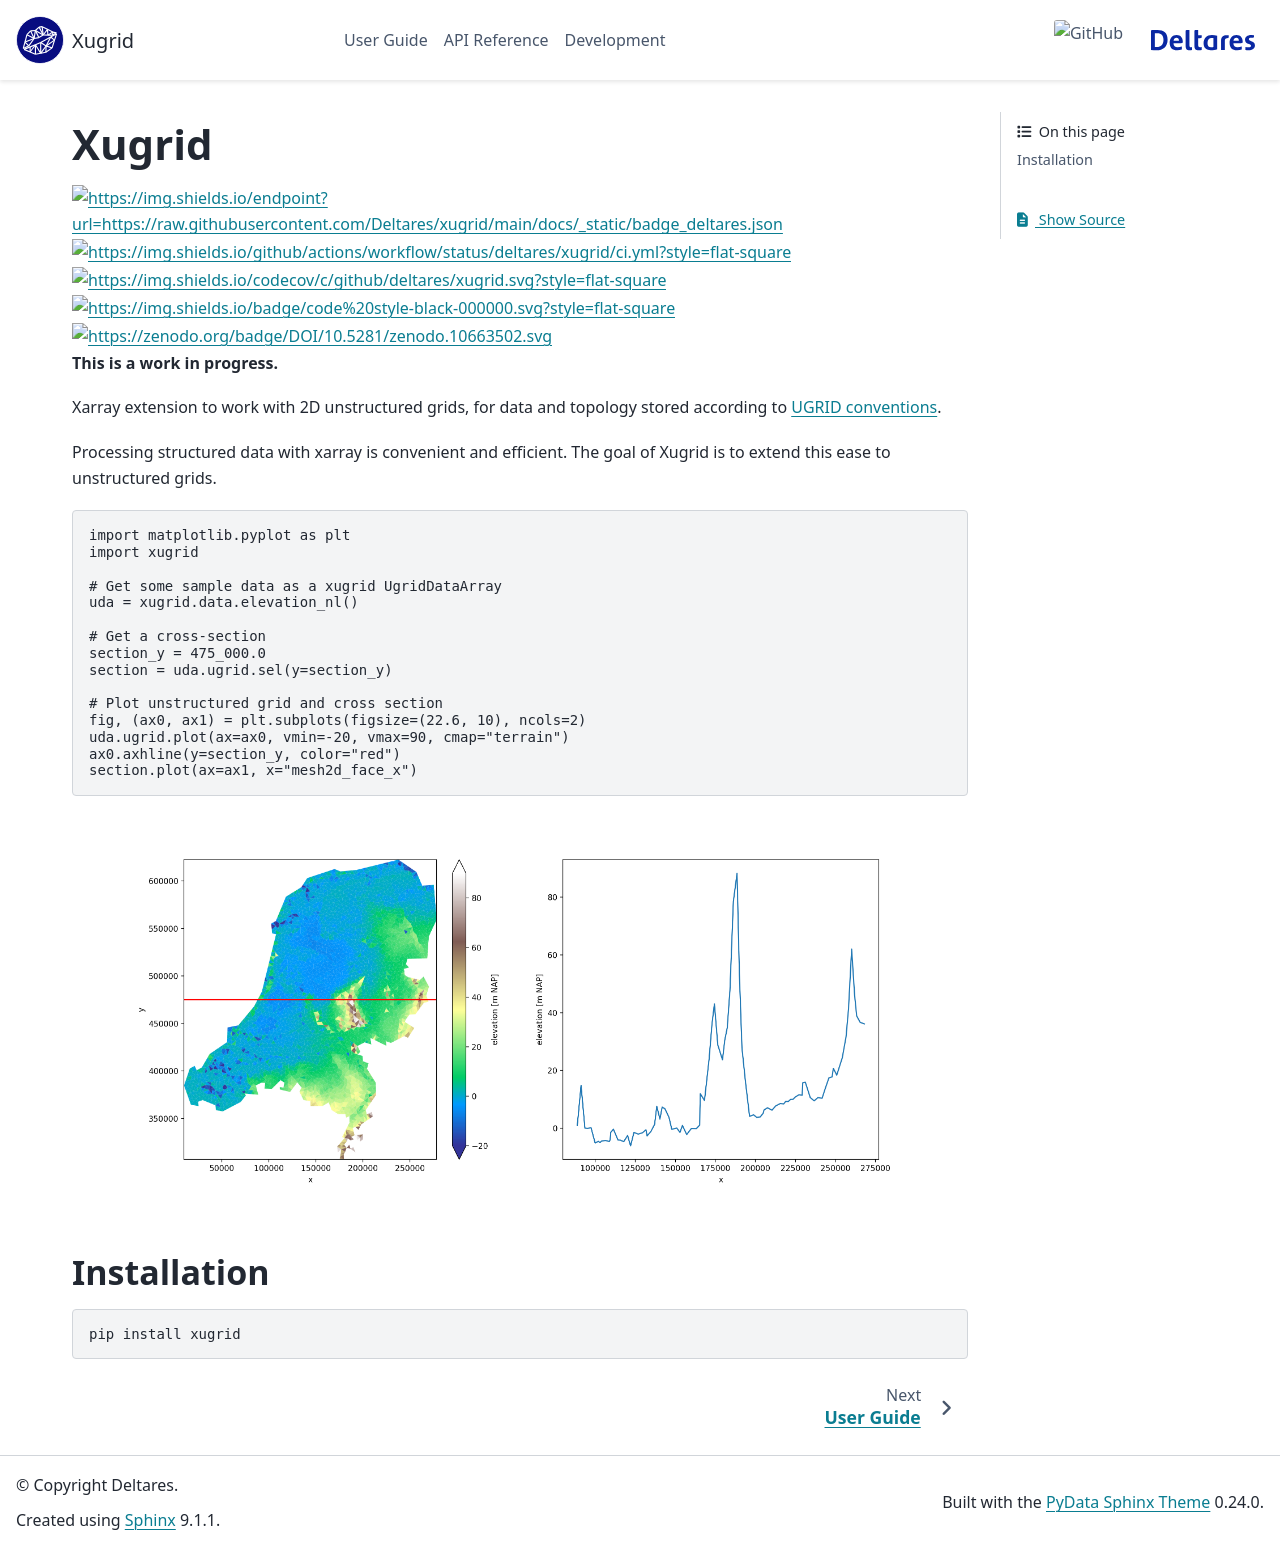

repository: Deltares/xugrid · page: index.html · generator: sphinx

Xugrid
======

.. image:: https://img.shields.io/endpoint?url=https://raw.githubusercontent.com/Deltares/xugrid/main/docs/_static/badge_deltares.json
   :target: https://www.deltares.nl/en
.. image:: https://img.shields.io/github/actions/workflow/status/deltares/xugrid/ci.yml?style=flat-square
   :target: https://github.com/deltares/xugrid/actions?query=workflows%3Aci
.. image:: https://img.shields.io/codecov/c/github/deltares/xugrid.svg?style=flat-square
   :target: https://app.codecov.io/gh/deltares/xugrid
.. image:: https://img.shields.io/badge/code%20style-black-000000.svg?style=flat-square
   :target: https://github.com/psf/black
.. image:: https://zenodo.org/badge/DOI/10.5281/zenodo.10663502.svg
  :target: https://doi.org/10.5281/zenodo.10663502

**This is a work in progress.**

Xarray extension to work with 2D unstructured grids, for data and topology
stored according to `UGRID conventions
<https://ugrid-conventions.github.io/ugrid-conventions>`_.

Processing structured data with xarray is convenient and efficient. The goal
of Xugrid is to extend this ease to unstructured grids.

.. code:: python

   import matplotlib.pyplot as plt
   import xugrid

   # Get some sample data as a xugrid UgridDataArray
   uda = xugrid.data.elevation_nl()

   # Get a cross-section
   section_y = 475_000.0
   section = uda.ugrid.sel(y=section_y)

   # Plot unstructured grid and cross section
   fig, (ax0, ax1) = plt.subplots(figsize=(22.6, 10), ncols=2)
   uda.ugrid.plot(ax=ax0, vmin=-20, vmax=90, cmap="terrain")
   ax0.axhline(y=section_y, color="red")
   section.plot(ax=ax1, x="mesh2d_face_x")

.. image:: _static/xugrid-demo.png

Installation
------------

.. code:: console

   pip install xugrid

.. toctree::
   :titlesonly:
   :hidden:

   user_guide
   api
   dev_docs
